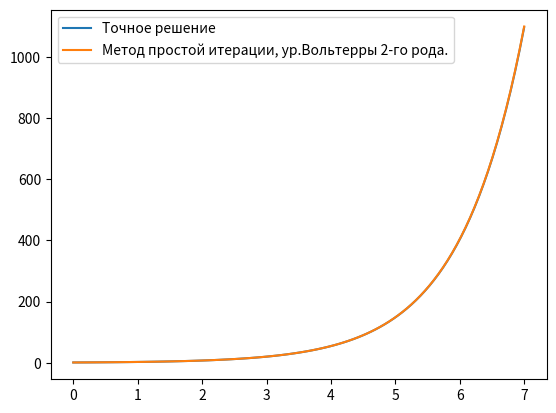
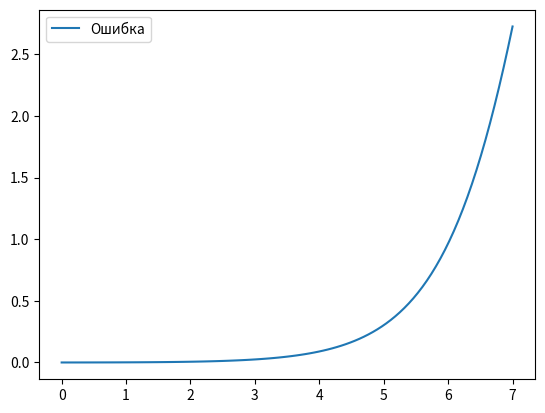

Generate these figures, in order, with matplotlib:
import numpy as np
import matplotlib.pyplot as plt


def exact(x):
    # return np.sin(x)
    return np.exp(x)

a = 0
b = 7
eps = 1e-3
n = 100
h = (b - a)/n

x = np.linspace(a, b, n+1)

# f = lambda x: x
f = lambda x: 1
# K = lambda x, s: -(x - s)
K = lambda x, s: 1
phi = np.zeros(n+1)
for i in range(n+1):
    phi[i] = f(x[i])

Phi = []
Phi.append(phi)
k = 0
flag = 1
y_k1 = np.zeros(n+1)

while flag > eps:
    phi = np.zeros(n+1)
    Phi.append(phi)
    for i in range(n+1):
        for j in range(1, i):
            Phi[k+1][i] += h * (K(x[i], x[j]) * Phi[k][j])
        if i == 0:
            Phi[k+1][i] = 0
        else:
            Phi[k+1][i] += h / 2 * (K(x[i], x[0]) * Phi[k][0] + K(x[i], x[i]) * Phi[k][i])

    y_k = y_k1.copy()
    y_k1 = np.zeros(n+1)
    for i in range(k):
        y_k1 += np.array(Phi[i])


    if k > 1:
        flag = np.linalg.norm(y_k - y_k1, np.inf) / np.linalg.norm(y_k, np.inf)
        print(flag)

    k += 1



print('Количество итераций:', k)

e = np.zeros(n+1)
for i in range(n+1):
    e[i] = exact(x[i])

error = np.zeros(n+1)
error = abs(e - y_k1)

print(y_k1[3],y_k1[-1])

plt.figure(1)

plt.plot(x,e)
plt.plot(x,y_k1)


plt.legend(['Точное решение', 'Метод простой итерации, ур.Вольтерры 2-го рода.'])

plt.figure(2)
plt.plot(x,error)
plt.legend(['Ошибка'])

plt.show()